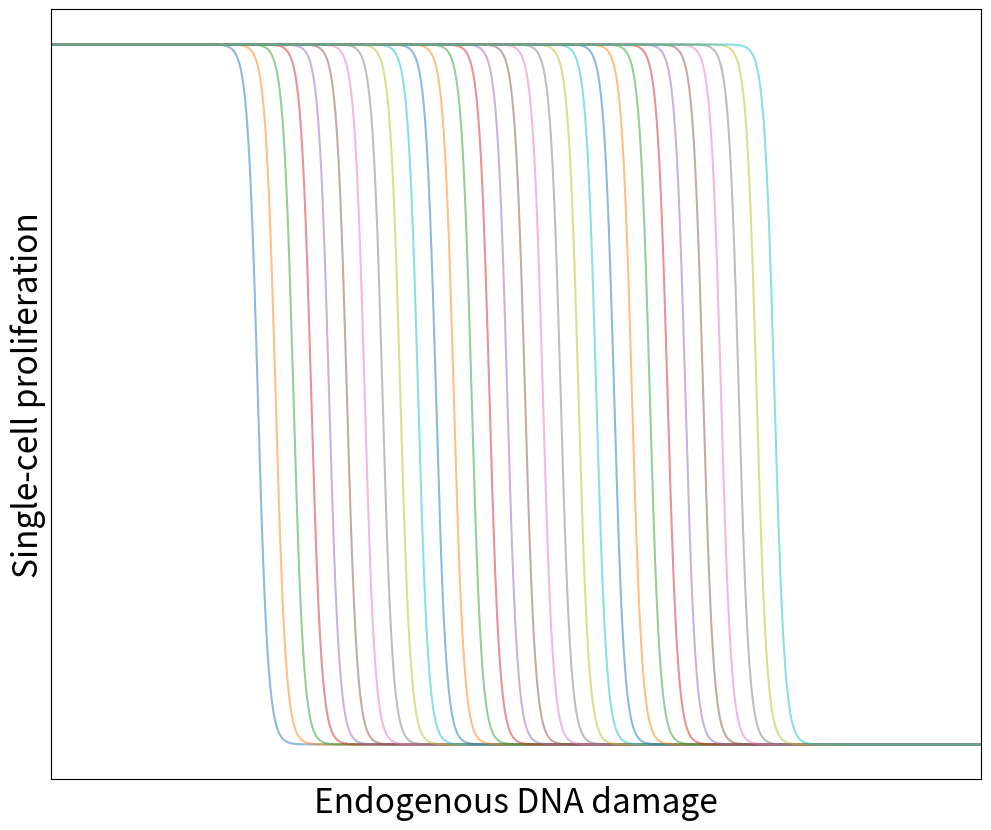

This chart was generated by the following Python code: (Note: this script raises an exception after producing the figure.)
#!/usr/bin/env python3
# -*- coding: utf-8 -*-
"""
Created on Fri Jan 20 10:56:12 2023

@author: nicagutu
"""

import matplotlib.pyplot as plt
import numpy as np

plt.rcParams.update({'font.size': 24})
plt.rcParams['svg.fonttype'] = 'none'

path = '/Users/<user>/Nextcloud/Manuscripts/p53Dynamics/Figures/Fig4/'

#%%Logistic function

N = 30

##Fixed parameter and changing center
c = 1 #maximum y
k = 20 #exp parameter ##all cells have the same threshold

max_center = 5
x = np.linspace(-1*max_center, max_center*2, 1000)
x0_values = np.linspace(0, max_center, N)
y_sum = np.zeros_like(x)

#Single-cell level 
fig = plt.figure(figsize=(12,10))
for i in range(N):
    x0 = x0_values[i] #np.random.uniform(0, max_center) #
    y = - c / (1 + np.exp(-k*(x-x0))) #Logistic function
    y_sum += y #Sum function
    plt.plot(x, y, alpha=.5)
plt.xlim([-2,7])
plt.xticks([])
plt.yticks([])
plt.xlabel('Endogenous DNA damage')
plt.ylabel('Single-cell proliferation')
plt.savefig(path+'Single_cell_functions_model.svg')
plt.show()

#Population   
fig = plt.figure(figsize=(12,10))
plt.plot(x, y_sum)
plt.xticks([])
plt.yticks([])
plt.xlabel('Endogenous DNA damage')
plt.ylabel('Population proliferation')
plt.savefig(path+'Population_model.svg')
plt.show()

##Fixed center and changing parameter
# k_values = np.linspace(0.01, 1, N)

# def sigmoid_sum(x):
#     y = 0
#     for k in k_values:
#         y += 1 / (1 + np.exp(-k * x))
#     return y / N

# x_values = np.linspace(-10, 10, 1000)
# y_values = sigmoid_sum(x_values)

# #Single-cell level 
# fig = plt.figure(figsize=(12,10))
# for k in k_values:
#     plt.plot(x_values, 1 / (1 + np.exp(-k * (x_values))), alpha=.5)
# plt.xlabel('Endogenous DNA damage')
# plt.ylabel('Cells')
# plt.show()

# #Population 
# fig = plt.figure(figsize=(12,10))
# plt.plot(x_values, y_values)
# plt.xlabel('Endogenous DNA damage')
# plt.ylabel('Proliferation')
# plt.show()



 #%%Heaviside function
# # Define the number of Heaviside functions
# N = 10

# # Define the center values of the Heaviside functions
# step_centers = np.linspace(0, 1, N)

# # Define the function as a sum of Heaviside functions
# def step_sum(x):
#     y = 0
#     for center in step_centers:
#         y += np.heaviside(x - center, 1)
#     return y

# x_values = np.linspace(0, 1, 1000)
# y_values = step_sum(x_values)

# fig = plt.figure(figsize=(12,10))
# plt.plot(x_values, y_values)
# plt.show()

